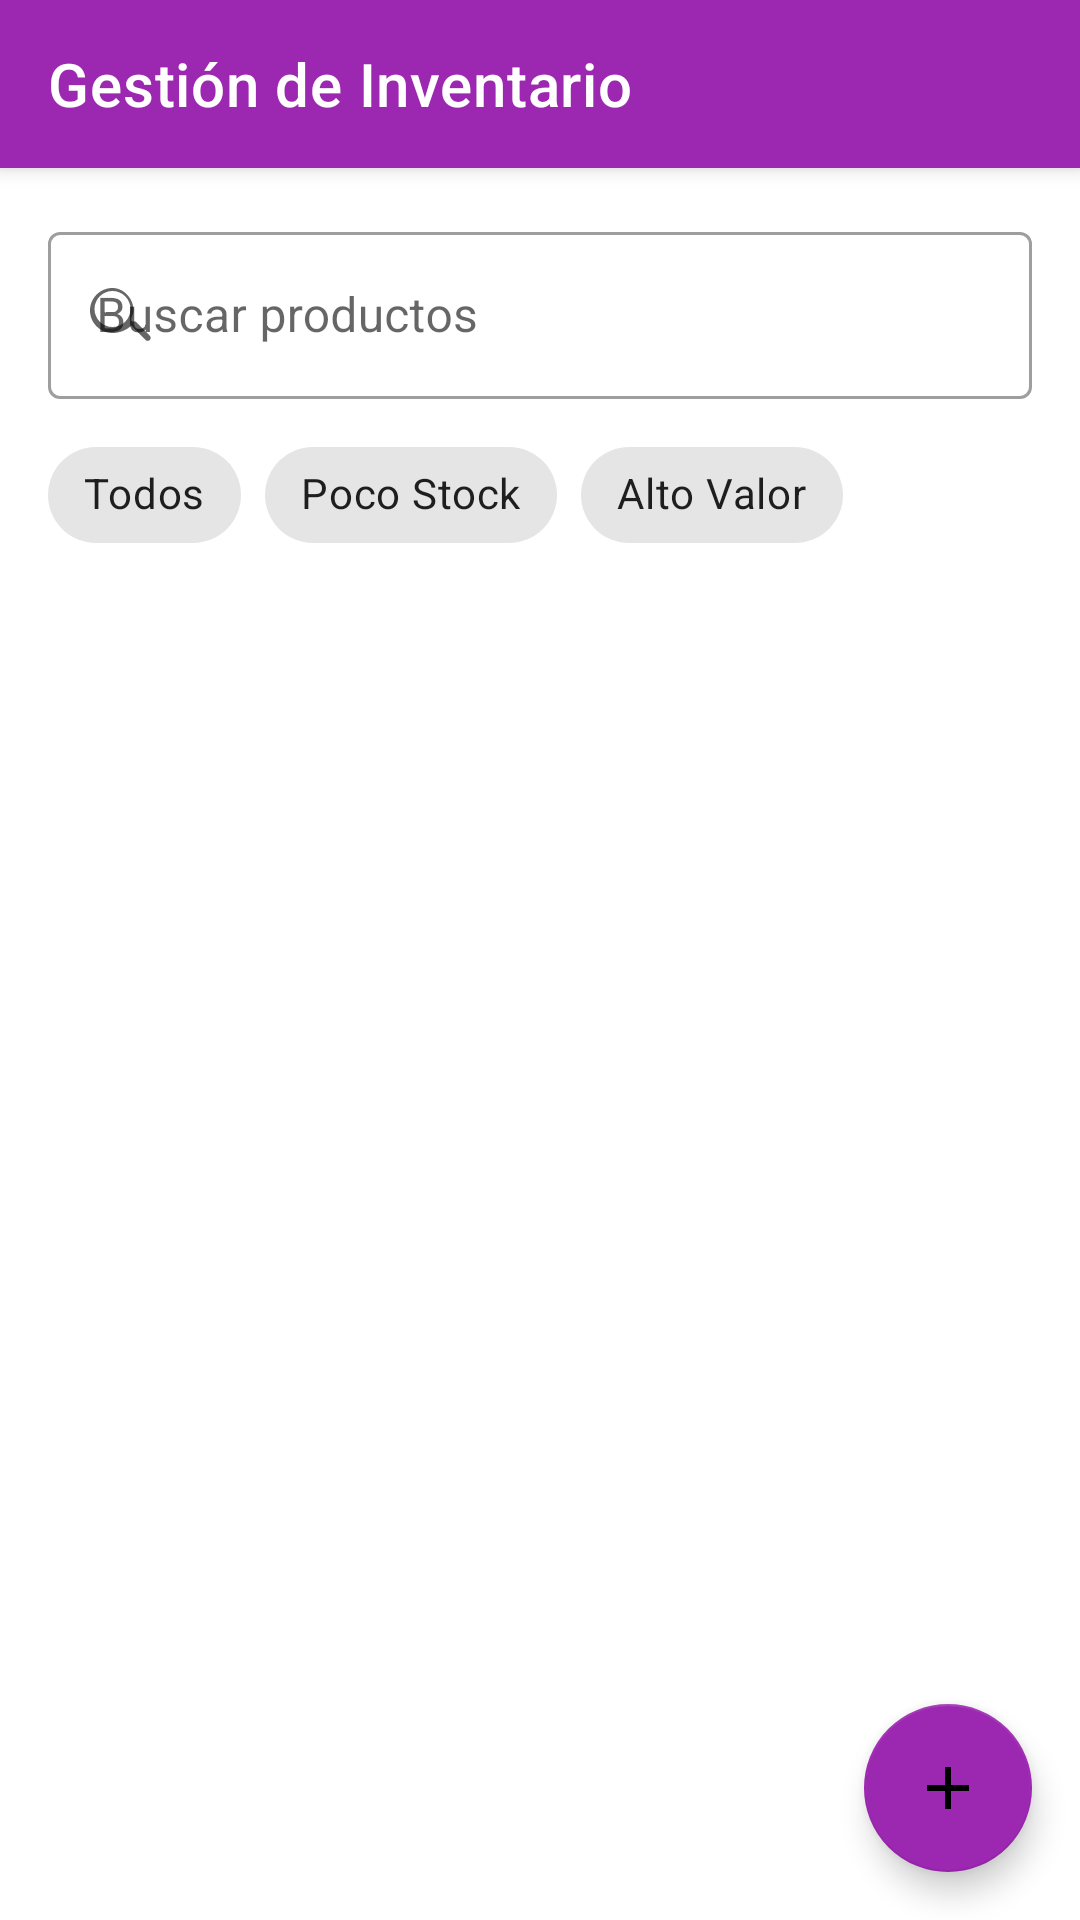

Reconstruct the res/layout file that produces this screen, plus the resources it refers to.
<!-- AndroidManifest.xml: application theme Theme.StockingSql -->
<!-- res/layout/manage_products.xml -->
<?xml version="1.0" encoding="utf-8"?>
<androidx.coordinatorlayout.widget.CoordinatorLayout
    xmlns:android="http://schemas.android.com/apk/res/android"
    xmlns:app="http://schemas.android.com/apk/res-auto"
    xmlns:tools="http://schemas.android.com/tools"
    android:layout_width="match_parent"
    android:layout_height="match_parent"
    tools:context=".InventoryActivity">

    
    <com.google.android.material.appbar.AppBarLayout
        android:layout_width="match_parent"
        android:layout_height="wrap_content"
        android:background="?attr/colorPrimary">

        <androidx.appcompat.widget.Toolbar
            android:id="@+id/toolbar"
            android:layout_width="match_parent"
            android:layout_height="?attr/actionBarSize"
            android:background="?attr/colorPrimary"
            app:title="Gestión de Inventario"
            app:titleTextColor="?attr/colorOnPrimary"
            app:popupTheme="@style/ThemeOverlay.AppCompat.Light" />

    </com.google.android.material.appbar.AppBarLayout>

    
    <androidx.core.widget.NestedScrollView
        android:layout_width="match_parent"
        android:layout_height="match_parent"
        app:layout_behavior="@string/appbar_scrolling_view_behavior">

        <androidx.constraintlayout.widget.ConstraintLayout
            android:layout_width="match_parent"
            android:layout_height="wrap_content"
            android:padding="16dp">

            
            <com.google.android.material.textfield.TextInputLayout
                android:id="@+id/searchInputLayout"
                style="@style/Widget.MaterialComponents.TextInputLayout.OutlinedBox"
                android:layout_width="0dp"
                android:layout_height="wrap_content"
                android:hint="Buscar productos"
                app:startIconDrawable="@drawable/ic_search"
                app:layout_constraintEnd_toEndOf="parent"
                app:layout_constraintStart_toStartOf="parent"
                app:layout_constraintTop_toTopOf="parent"
                tools:ignore="HardcodedText">

                <com.google.android.material.textfield.TextInputEditText
                    android:id="@+id/searchEditText"
                    android:layout_width="match_parent"
                    android:layout_height="wrap_content"
                    android:inputType="text"
                    android:textColorHint="@color/colorHint"
                    tools:ignore="TextContrastCheck,VisualLintTextFieldSize" /> 

            </com.google.android.material.textfield.TextInputLayout>

            
            <com.google.android.material.chip.ChipGroup
                android:id="@+id/filterChipGroup"
                android:layout_width="0dp"
                android:layout_height="wrap_content"
                android:layout_marginTop="8dp"
                app:layout_constraintEnd_toEndOf="parent"
                app:layout_constraintStart_toStartOf="parent"
                app:layout_constraintTop_toBottomOf="@id/searchInputLayout"
                app:chipSpacing="8dp"
                app:singleLine="true">

                <com.google.android.material.chip.Chip
                    android:id="@+id/filterAllChip"
                    android:layout_width="wrap_content"
                    android:layout_height="wrap_content"
                    android:text="Todos"
                    tools:ignore="HardcodedText" />

                <com.google.android.material.chip.Chip
                    android:id="@+id/filterLowStockChip"
                    android:layout_width="wrap_content"
                    android:layout_height="wrap_content"
                    android:text="Poco Stock"
                    tools:ignore="HardcodedText" />

                <com.google.android.material.chip.Chip
                    android:id="@+id/filterHighValueChip"
                    android:layout_width="wrap_content"
                    android:layout_height="wrap_content"
                    android:text="Alto Valor"
                    tools:ignore="HardcodedText" />

            </com.google.android.material.chip.ChipGroup>

            
            <androidx.recyclerview.widget.RecyclerView
                android:id="@+id/productsRecyclerView"
                android:layout_width="0dp"
                android:layout_height="wrap_content"
                android:layout_marginTop="16dp"
                app:layout_constraintEnd_toEndOf="parent"
                app:layout_constraintStart_toStartOf="parent"
                app:layout_constraintTop_toBottomOf="@id/filterChipGroup"
                tools:ignore="SpeakableTextPresentCheck"
                tools:listitem="@layout/item_product" />

        </androidx.constraintlayout.widget.ConstraintLayout>

    </androidx.core.widget.NestedScrollView>

    
    <com.google.android.material.floatingactionbutton.FloatingActionButton
        android:id="@+id/addProductFab"
        android:layout_width="wrap_content"
        android:layout_height="wrap_content"
        android:layout_gravity="bottom|end"
        android:layout_margin="16dp"
        android:contentDescription="Agregar Producto"
        app:srcCompat="@drawable/ic_add"
        app:backgroundTint="?attr/colorPrimary"
        tools:ignore="HardcodedText" />

</androidx.coordinatorlayout.widget.CoordinatorLayout>
<!-- res/layout/item_product.xml (included above) -->
<?xml version="1.0" encoding="utf-8"?>
<androidx.constraintlayout.widget.ConstraintLayout xmlns:android="http://schemas.android.com/apk/res/android"
    xmlns:app="http://schemas.android.com/apk/res-auto"
    xmlns:tools="http://schemas.android.com/tools"
    android:layout_width="match_parent"
    android:layout_height="wrap_content"
    android:padding="16dp">

    <TextView
        android:id="@+id/txtProductId"
        android:layout_width="wrap_content"
        android:layout_height="wrap_content"
        android:text="ID"
        app:layout_constraintStart_toStartOf="parent"
        app:layout_constraintTop_toTopOf="parent"
        tools:ignore="HardcodedText" />

    <TextView
        android:id="@+id/txtMp"
        android:layout_width="wrap_content"
        android:layout_height="wrap_content"
        android:text="MP"
        app:layout_constraintStart_toStartOf="parent"
        app:layout_constraintTop_toBottomOf="@id/txtProductId"
        tools:ignore="HardcodedText" />

    <TextView
        android:id="@+id/txtDescription"
        android:layout_width="wrap_content"
        android:layout_height="wrap_content"
        android:text="Description"
        app:layout_constraintStart_toStartOf="parent"
        app:layout_constraintTop_toBottomOf="@id/txtMp"
        tools:ignore="HardcodedText" />

    <TextView
        android:id="@+id/txtPrice"
        android:layout_width="wrap_content"
        android:layout_height="wrap_content"
        android:text="Price"
        app:layout_constraintStart_toStartOf="parent"
        app:layout_constraintTop_toBottomOf="@id/txtDescription"
        tools:ignore="HardcodedText" />

    <TextView
        android:id="@+id/txtStock"
        android:layout_width="wrap_content"
        android:layout_height="wrap_content"
        android:text="Stock"
        app:layout_constraintStart_toStartOf="parent"
        app:layout_constraintTop_toBottomOf="@id/txtPrice"
        tools:ignore="HardcodedText" />

    <ImageButton
        android:id="@+id/deleteButton"
        android:layout_width="wrap_content"
        android:layout_height="wrap_content"
        android:contentDescription="Eliminar"
        android:src="@drawable/ic_delete"
        app:layout_constraintEnd_toEndOf="parent"
        app:layout_constraintBottom_toBottomOf="parent"
        app:layout_constraintTop_toTopOf="parent"
        tools:ignore="HardcodedText,ImageContrastCheck,TouchTargetSizeCheck" />

</androidx.constraintlayout.widget.ConstraintLayout>
<!-- resources referenced by this layout -->
<resources>
  <color name="colorHint">#757575</color>
  <!-- drawable ic_add (drawable) -->
  <?xml version="1.0" encoding="utf-8"?>
  <vector xmlns:android="http://schemas.android.com/apk/res/android"
      android:width="24dp"
      android:height="24dp"
      android:viewportWidth="24"
      android:viewportHeight="24">
      <path
          android:fillColor="#000000"
          android:pathData="M19,13h-6v6h-2v-6H5v-2h6V5h2v6h6V13z"/>
  </vector>
  <!-- drawable ic_delete (drawable) -->
  <?xml version="1.0" encoding="utf-8"?>
  <vector xmlns:android="http://schemas.android.com/apk/res/android"
      android:width="24dp"
      android:height="24dp"
      android:viewportWidth="24.0"
      android:viewportHeight="24.0">
      <path
          android:fillColor="#FF000000"
          android:pathData="M19,13H5v-2h14v2zM16,6h-1.5l-1-1H10.5L9.5,6H8v2h8V6zM4,6v12c0,1.1,0.9,2,2,2h12c1.1,0,2-0.9,2-2V6H4z"/>
  </vector>
  <!-- drawable ic_search (drawable) -->
  <?xml version="1.0" encoding="utf-8"?>
  <vector xmlns:android="http://schemas.android.com/apk/res/android"
      android:width="24dp"
      android:height="24dp"
      android:viewportWidth="24"
      android:viewportHeight="24">
      <path
          android:fillColor="#000000"
          android:pathData="M9.5,3C5.36,3,2,6.36,2,10.5S5.36,18,9.5,18c2.39,0,4.57-0.92,6.25-2.42l4.76,4.76c0.39,0.39,1.03,0.39,1.42,0s0.39-1.03,0-1.42l-4.76-4.76C14.43,14.57,16.5,12.39,16.5,10.5C16.5,6.36,13.14,3,9.5,3zM9.5,16c-3.3,0-6-2.7-6-6s2.7-6,6-6,6,2.7,6,6S12.8,16,9.5,16z"/>
  </vector>
  <style name="Theme.StockingSql" parent="Theme.MaterialComponents.DayNight.DarkActionBar">
          
          <item name="colorPrimary">@color/purple_500</item>
          <item name="colorPrimaryVariant">@color/purple_700</item>
          <item name="colorOnPrimary">@color/white</item>
          
          <item name="colorSecondary">@color/teal_200</item>
          <item name="colorSecondaryVariant">@color/teal_700</item>
          <item name="colorOnSecondary">@color/black</item>
          
          <item name="android:statusBarColor">?attr/colorPrimaryVariant</item>
          
      </style>
  <color name="purple_500">#9C27B0</color>
  <color name="purple_700">#7B1FA2</color>
  <color name="white">#FFFFFF</color>
  <color name="teal_200">#03DAC5</color>
  <color name="teal_700">#018786</color>
  <color name="black">#000000</color>
</resources>
